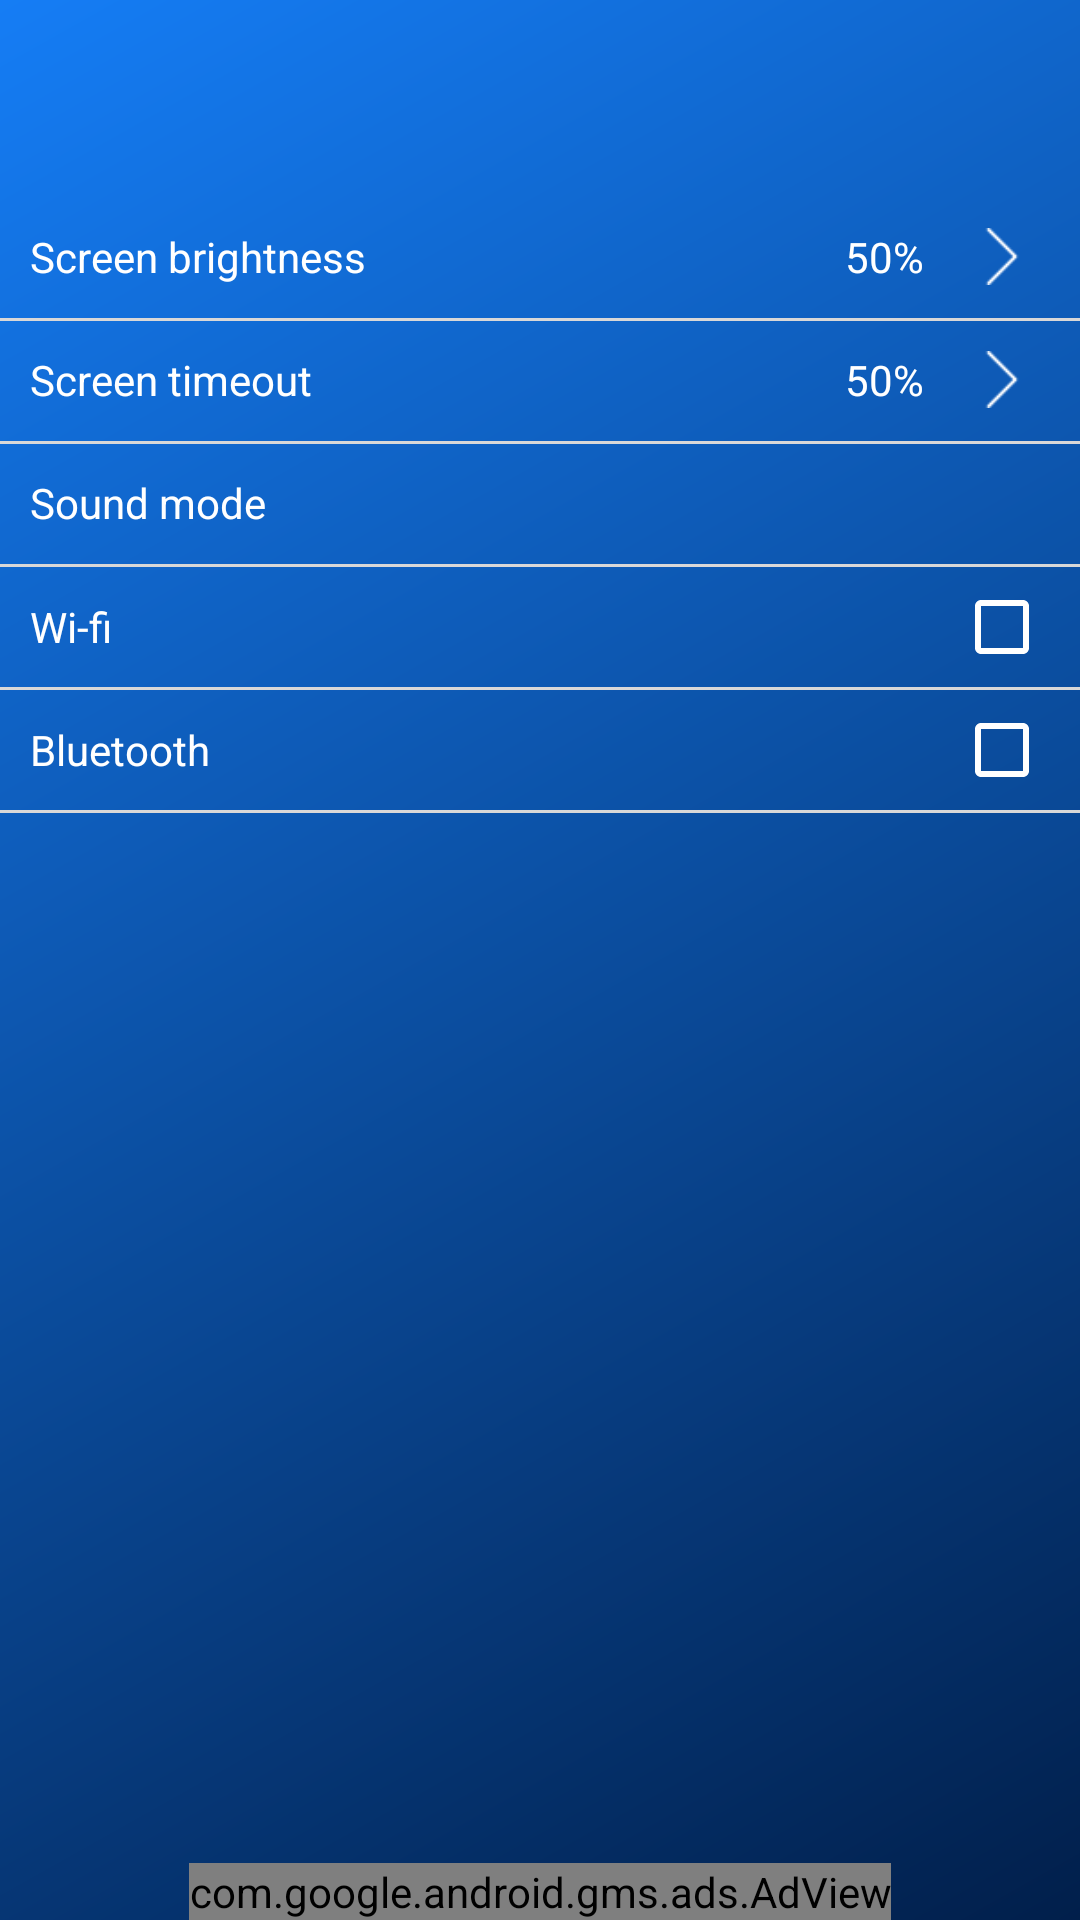

Produce the Android XML layout that renders to this screen, including the resource entries it uses.
<!-- AndroidManifest.xml: application theme AppTheme -->
<!-- res/layout/fcg_003.xml -->
<?xml version="1.0" encoding="utf-8"?>

<LinearLayout xmlns:android="http://schemas.android.com/apk/res/android"
    android:layout_width="match_parent"
    android:layout_height="match_parent"
    xmlns:ads="http://schemas.android.com/apk/res-auto"
    android:orientation="vertical"
    android:background="@drawable/bg_layout">
    <android.support.v7.widget.Toolbar
        android:id="@+id/toolbar"
        android:layout_width="match_parent"
        android:layout_height="wrap_content"
        android:background="?attr/colorPrimary"
        android:minHeight="?attr/actionBarSize"
        android:theme="?attr/actionBarTheme" />
    <RelativeLayout
        android:padding="10dp"
        android:onClick="onClick"
        android:clickable="true"
        android:background="?attr/selectableItemBackground"
        android:id="@+id/relativelayout"
        android:layout_width="match_parent"
        android:layout_height="40dp"
        android:layout_marginTop="10dp">

        <TextView
            android:id="@+id/textView"
            android:layout_width="wrap_content"
            android:layout_height="wrap_content"
            android:text="Screen brightness"
            android:textColor="@color/whilecolor" />

        <TextView
            android:id="@+id/textView2"
            android:layout_width="wrap_content"
            android:layout_height="wrap_content"
            android:layout_alignParentTop="true"
            android:layout_marginEnd="10dp"
            android:layout_marginRight="10dp"
            android:layout_toLeftOf="@+id/imageView1"
            android:layout_toStartOf="@+id/imageView1"
            android:text="50%"
            android:textColor="@color/whilecolor" />

        <ImageView
            android:id="@+id/imageView1"
            android:layout_width="wrap_content"
            android:layout_height="wrap_content"
            android:layout_alignBottom="@+id/textView2"
            android:layout_alignParentEnd="true"
            android:layout_alignParentRight="true"
            android:layout_alignParentTop="true"
            android:src="@drawable/next" />
    </RelativeLayout>
    <View
        android:background="@color/views"
        android:layout_width="match_parent"
        android:layout_height="1dp"/>

    <RelativeLayout
        android:padding="10dp"
        android:onClick="onClick"
        android:clickable="true"
        android:background="?attr/selectableItemBackground"
        android:id="@+id/relativelayout1"
        android:layout_width="match_parent"
        android:layout_height="40dp">

        <TextView
            android:id="@+id/textView3"
            android:layout_width="wrap_content"
            android:layout_height="wrap_content"
            android:text="Screen timeout"
            android:textColor="@color/whilecolor" />

        <TextView
            android:id="@+id/textView4"
            android:layout_width="wrap_content"
            android:layout_height="wrap_content"
            android:layout_alignParentTop="true"
            android:layout_marginEnd="10dp"
            android:layout_marginRight="10dp"
            android:layout_toLeftOf="@+id/imageView2"
            android:layout_toStartOf="@+id/imageView2"
            android:text="50%"
            android:textColor="@color/whilecolor" />

        <ImageView
            android:id="@+id/imageView2"
            android:layout_width="wrap_content"
            android:layout_height="wrap_content"
            android:layout_alignBottom="@+id/textView4"
            android:layout_alignParentEnd="true"
            android:layout_alignParentRight="true"
            android:layout_alignParentTop="true"
            android:src="@drawable/next" />
    </RelativeLayout>
    <View
        android:background="@color/views"
        android:layout_width="match_parent"
        android:layout_height="1dp"/>

    <RelativeLayout
        android:id="@+id/relativelayout2"
        android:layout_width="match_parent"
        android:layout_height="40dp"
        android:background="?attr/selectableItemBackground"
        android:clickable="true"
        android:onClick="onClick"
        android:padding="10dp">
        <TextView
            android:textColor="@color/whilecolor"
            android:text="Sound mode"
            android:layout_width="wrap_content"
            android:layout_height="wrap_content" />
       <TextView
           android:textColor="@color/whilecolor"
           android:layout_marginRight="20dp"
           android:layout_alignParentRight="true"
           android:id="@+id/soundmode"
           android:layout_width="wrap_content"
           android:layout_height="wrap_content" />
    </RelativeLayout>
    <View
        android:background="@color/views"
        android:layout_width="match_parent"
        android:layout_height="1dp"/>

    <RelativeLayout
        android:id="@+id/relativelayout3"
        android:layout_width="match_parent"
        android:layout_height="40dp"
        android:background="?attr/selectableItemBackground"
        android:padding="10dp">
        <CheckBox
            android:textColor="@color/whilecolor"
            android:buttonTint="@color/whilecolor"
            android:id="@+id/checkboxwifi"
            android:layout_width="match_parent"
            android:layout_height="wrap_content"
            android:button="@null"
            android:background="?attr/selectableItemBackground"
            android:theme="@style/CheckBoxTheme"
            android:drawableRight="?android:attr/listChoiceIndicatorMultiple"
            android:text="Wi-fi" />

    </RelativeLayout>
    <View
        android:background="@color/views"
        android:layout_width="match_parent"
        android:layout_height="1dp"/>

    <RelativeLayout
        android:id="@+id/relativelayout4"
        android:layout_width="match_parent"
        android:layout_height="40dp"
        android:background="?attr/selectableItemBackground"
        android:padding="10dp">
        <CheckBox
            android:textColor="@color/whilecolor"
            android:buttonTint="@color/whilecolor"
            android:id="@+id/checkboxbluetooth"
            android:layout_width="match_parent"
            android:layout_height="wrap_content"
            android:button="@null"
            android:background="?attr/selectableItemBackground"
            android:theme="@style/CheckBoxTheme"
            android:drawableRight="?android:attr/listChoiceIndicatorMultiple"
            android:text="Bluetooth" />
    </RelativeLayout>
    <View
        android:background="@color/views"
        android:layout_width="match_parent"
        android:layout_height="1dp"/>
    <RelativeLayout
        android:layout_width="match_parent"
        android:layout_height="match_parent">
        <com.google.android.gms.ads.AdView
            android:id="@+id/adView"
            android:layout_width="wrap_content"
            android:layout_height="wrap_content"
            android:layout_centerHorizontal="true"
            android:layout_alignParentBottom="true"
            ads:adSize="BANNER"
            ads:adUnitId="@string/banner_ad_unit_id">
        </com.google.android.gms.ads.AdView>
    </RelativeLayout>
</LinearLayout>
<!-- resources referenced by this layout -->
<resources>
  <color name="views">#D9D8D8</color>
  <color name="whilecolor">#FFF</color>
  <!-- drawable bg_layout (drawable) -->
  <?xml version="1.0" encoding="utf-8"?>
  
  <shape xmlns:android="http://schemas.android.com/apk/res/android"
      android:shape="rectangle">
      <gradient
          android:angle="135"
          android:endColor="#157df5"
          android:startColor="#011F4B"
          android:type="linear" />
  </shape>
  <!-- drawable next: png bitmap (drawable, 412 bytes) -->
  <string name="banner_ad_unit_id">ca-app-pub-3940256099942544/6300978111</string>
  <style name="CheckBoxTheme" parent="Theme.AppCompat.Light">
          <item name="colorControlNormal">@color/whilecolor</item>
          <item name="colorControlActivated">@color/whilecolor</item>
      </style>
  <style name="AppTheme" parent="Theme.AppCompat.Light.DarkActionBar">
          
          <item name="colorPrimary">@android:color/transparent</item>
          <item name="colorPrimaryDark">#157df5</item>
          <item name="colorAccent">@android:color/transparent</item>
      </style>
</resources>
